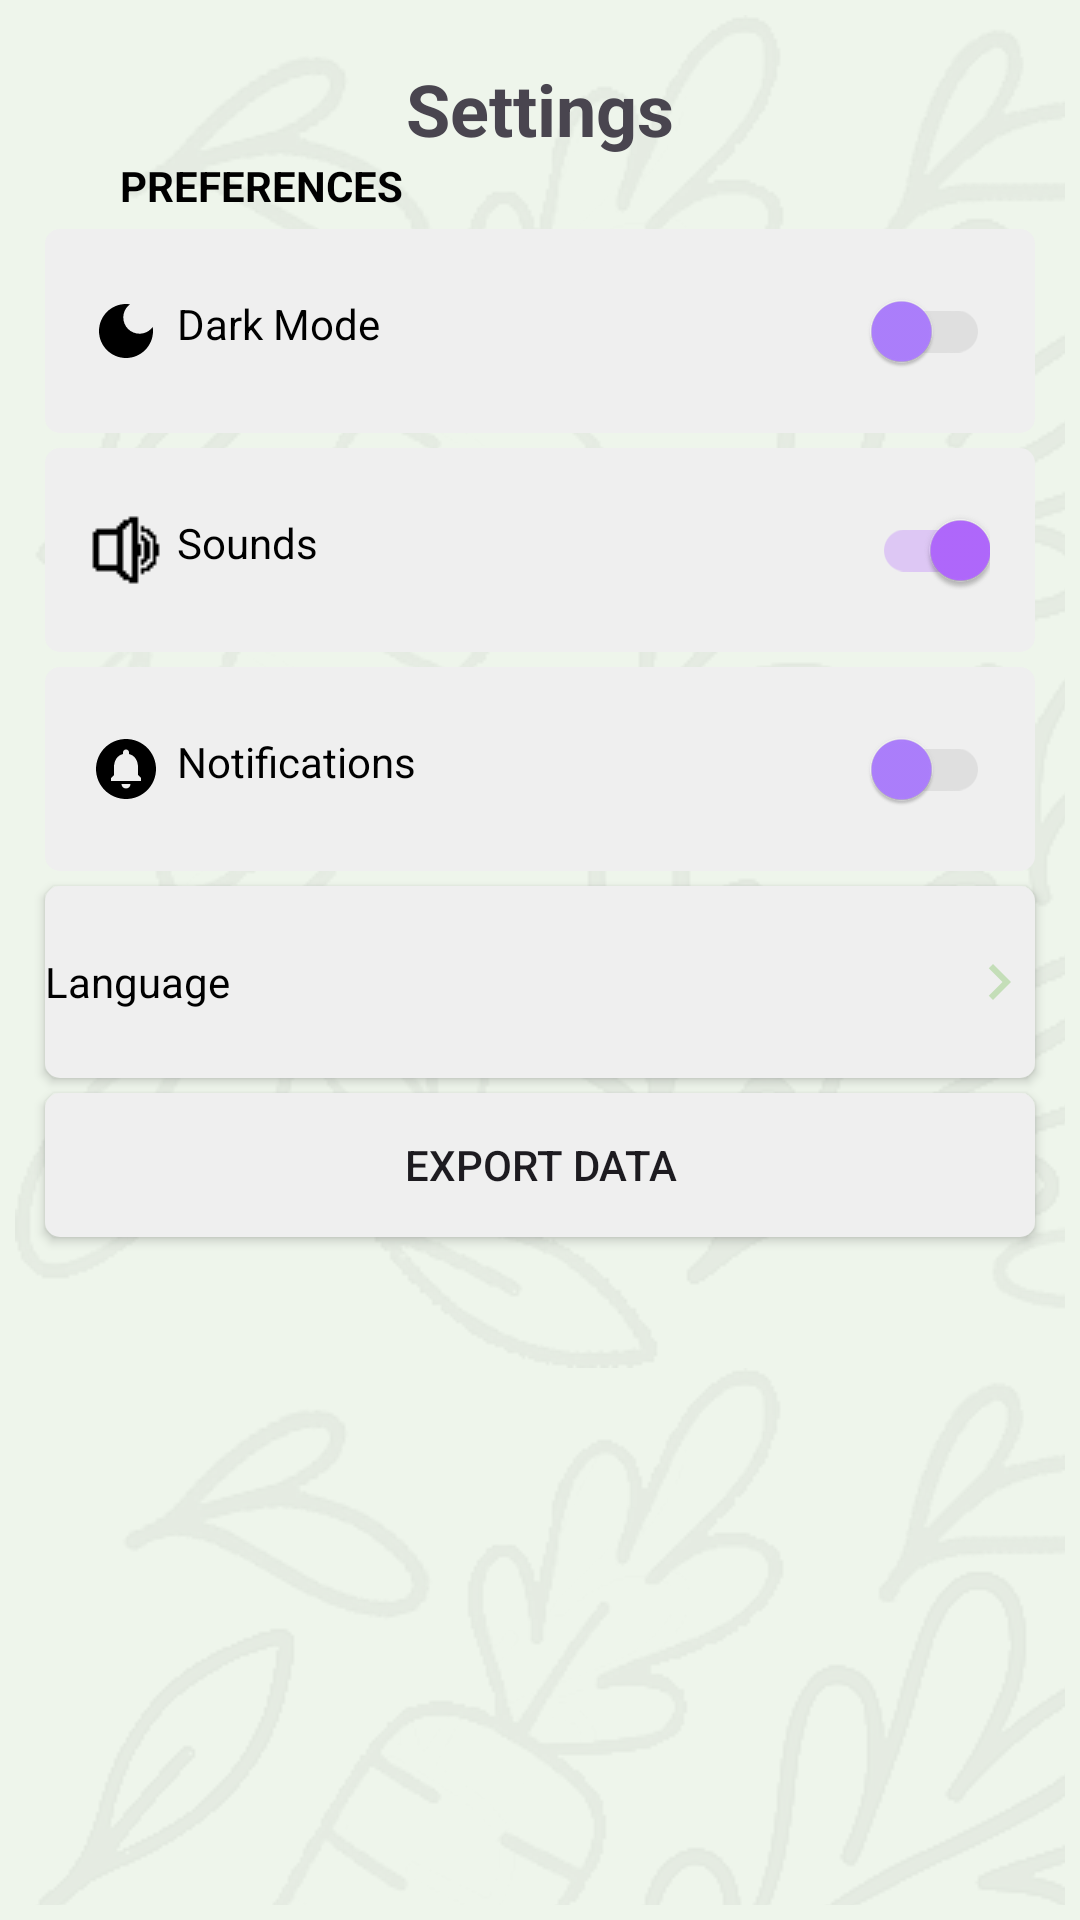

The Android layout XML behind this screen, and the referenced resources:
<!-- AndroidManifest.xml: application theme Theme.FoodWatch -->
<!-- res/layout/fragment_options.xml -->
<?xml version="1.0" encoding="utf-8"?>
<androidx.constraintlayout.widget.ConstraintLayout
    xmlns:android="http://schemas.android.com/apk/res/android"
    xmlns:app="http://schemas.android.com/apk/res-auto"
    xmlns:tools="http://schemas.android.com/tools"
    android:layout_width="match_parent"
    android:layout_height="match_parent"
    style="@style/background"
    android:orientation="vertical">

    <androidx.constraintlayout.widget.ConstraintLayout
        android:layout_width="match_parent"
        android:layout_height="match_parent"
        android:layout_marginStart="5dp"
        android:layout_marginEnd="5dp"
        android:layout_marginTop="5dp"
        android:layout_marginBottom="5dp"
        android:alpha="0.05"
        android:background="@drawable/background_tiled">
    </androidx.constraintlayout.widget.ConstraintLayout>

    <TextView
        android:id="@+id/settings_title"
        android:layout_width="wrap_content"
        android:layout_height="wrap_content"
        android:text="@string/settings"
        android:paddingTop="20dp"
        android:textStyle="bold"
        android:textSize="24sp"
        app:layout_constraintTop_toTopOf="parent"
        app:layout_constraintStart_toStartOf="parent"
        app:layout_constraintEnd_toEndOf="parent"/>

    <TextView
        android:id="@+id/preferencesText"
        android:layout_width="match_parent"
        android:layout_height="wrap_content"
        android:text="PREFERENCES"
        android:paddingStart="40dp"
        android:paddingEnd="0dp"
        android:textStyle="bold"
        style="@style/backgroundTextColor"
        app:layout_constraintTop_toBottomOf="@id/settings_title"
        app:layout_constraintStart_toStartOf="parent"
        app:layout_constraintEnd_toEndOf="parent"/>

    <androidx.constraintlayout.widget.ConstraintLayout
        android:id="@+id/darkmodeSwitchContainer"
        android:layout_width="match_parent"
        android:layout_height="wrap_content"
        android:layout_marginStart="15dp"
        android:layout_marginEnd="15dp"
        android:layout_marginTop="5dp"
        android:paddingTop="10dp"
        android:paddingBottom="10dp"
        android:background="@drawable/constraint_rounded_background"
        app:layout_constraintTop_toBottomOf="@+id/preferencesText"
        app:layout_constraintStart_toStartOf="parent"
        app:layout_constraintEnd_toEndOf="parent">

        <TextView
            android:layout_width="match_parent"
            android:layout_height="wrap_content"
            android:paddingStart="15dp"
            android:paddingEnd="0dp"
            android:drawablePadding="5dp"
            android:text="Dark Mode"
            style="@style/buttonTransitionColor"
            app:drawableStartCompat="@drawable/dark_mode_icon"
            android:drawableTint="@color/options_drawable_tint"
            app:layout_constraintStart_toStartOf="parent"
            app:layout_constraintTop_toTopOf="parent"
            app:layout_constraintBottom_toBottomOf="parent"
            />

        <androidx.appcompat.widget.SwitchCompat
            android:id="@+id/darkModeSwitch"
            android:layout_width="wrap_content"
            android:layout_height="wrap_content"
            android:layout_marginEnd="15dp"
            android:clickable="true"
            android:drawablePadding="10dp"
            android:paddingStart="15dp"
            android:paddingEnd="0dp"
            android:minWidth="48dp"
            android:minHeight="48dp"
            android:theme="@style/buttonSwitch"
            app:layout_constraintBottom_toBottomOf="parent"
            app:layout_constraintEnd_toEndOf="parent"
            app:layout_constraintTop_toTopOf="parent" />
    </androidx.constraintlayout.widget.ConstraintLayout>

    
    <androidx.constraintlayout.widget.ConstraintLayout
        android:id="@+id/soundSwitchContainer"
        android:layout_width="match_parent"
        android:layout_height="wrap_content"
        android:layout_marginStart="15dp"
        android:layout_marginEnd="15dp"
        android:layout_marginTop="5dp"
        android:paddingTop="10dp"
        android:paddingBottom="10dp"
        android:background="@drawable/constraint_rounded_background"
        app:layout_constraintTop_toBottomOf="@+id/darkmodeSwitchContainer"
        app:layout_constraintStart_toStartOf="parent"
        app:layout_constraintEnd_toEndOf="parent">

        <TextView
            android:layout_width="match_parent"
            android:layout_height="wrap_content"
            android:paddingStart="15dp"
            android:paddingEnd="0dp"
            android:drawablePadding="5dp"
            android:text="Sounds"
            style="@style/buttonTransitionColor"
            app:drawableStartCompat="@drawable/sounds_icon"
            android:drawableTint="@color/options_drawable_tint"
            app:layout_constraintStart_toStartOf="parent"
            app:layout_constraintTop_toTopOf="parent"
            app:layout_constraintBottom_toBottomOf="parent"
            />

        <androidx.appcompat.widget.SwitchCompat
            android:id="@+id/soundSwitch"
            android:layout_width="wrap_content"
            android:layout_height="wrap_content"
            android:layout_marginEnd="15dp"
            android:checked="true"
            android:clickable="true"
            android:drawablePadding="10dp"
            android:focusable="true"
            android:paddingStart="15dp"
            android:paddingEnd="0dp"
            android:minWidth="48dp"
            android:minHeight="48dp"
            android:theme="@style/buttonSwitch"
            app:layout_constraintBottom_toBottomOf="parent"
            app:layout_constraintEnd_toEndOf="parent"
            app:layout_constraintTop_toTopOf="parent" />
    </androidx.constraintlayout.widget.ConstraintLayout>

    <androidx.constraintlayout.widget.ConstraintLayout
        android:id="@+id/notificationSwitchContainer"
        android:layout_width="match_parent"
        android:layout_height="wrap_content"
        android:layout_marginStart="15dp"
        android:layout_marginTop="5dp"
        android:layout_marginEnd="15dp"
        android:paddingTop="10dp"
        android:paddingBottom="10dp"
        android:background="@drawable/constraint_rounded_background"
        app:layout_constraintEnd_toEndOf="parent"
        app:layout_constraintStart_toStartOf="parent"
        app:layout_constraintTop_toBottomOf="@+id/soundSwitchContainer">

        <TextView
            style="@style/buttonTransitionColor"
            android:layout_width="match_parent"
            android:layout_height="wrap_content"
            android:drawablePadding="5dp"
            android:paddingStart="15dp"
            android:paddingEnd="0dp"
            android:text="Notifications"
            app:drawableStartCompat="@drawable/notifications_icon"
            android:drawableTint="@color/options_drawable_tint"
            app:layout_constraintBottom_toBottomOf="parent"
            app:layout_constraintStart_toStartOf="parent"
            app:layout_constraintTop_toTopOf="parent" />

        <androidx.appcompat.widget.SwitchCompat
            android:id="@+id/notificationSwitch"
            android:layout_width="wrap_content"
            android:layout_height="wrap_content"
            android:layout_marginEnd="15dp"
            android:clickable="true"
            android:drawablePadding="10dp"
            android:focusable="true"
            android:paddingStart="15dp"
            android:paddingEnd="0dp"
            android:theme="@style/buttonSwitch"
            android:minWidth="48dp"
            android:minHeight="48dp"
            app:layout_constraintBottom_toBottomOf="parent"
            app:layout_constraintEnd_toEndOf="parent"
            app:layout_constraintTop_toTopOf="parent" />
    </androidx.constraintlayout.widget.ConstraintLayout>

    <Button
        android:id="@+id/languageButton"
        android:layout_width="match_parent"
        android:layout_height="64dp"
        android:text="Language"
        android:background="@drawable/constraint_rounded_background"
        style="@style/buttonTransitionColor"
        android:textAlignment="textStart"
        android:layout_marginStart="15dp"
        android:layout_marginEnd="15dp"
        android:layout_marginTop="5dp"
        android:drawableEnd="@drawable/navigate_next"
        app:layout_constraintTop_toBottomOf="@id/notificationSwitchContainer"
        app:layout_constraintStart_toStartOf="parent"
        app:layout_constraintEnd_toEndOf="parent"/>

    <Button
        android:id="@+id/exportDataButton"
        android:layout_width="match_parent"
        android:layout_height="wrap_content"
        android:layout_marginStart="15dp"
        android:layout_marginTop="5dp"
        android:layout_marginEnd="15dp"
        android:background="@drawable/constraint_rounded_background"
        android:text="EXPORT DATA"
        android:textAlignment="center"
        app:layout_constraintEnd_toEndOf="parent"
        app:layout_constraintHorizontal_bias="1.0"
        app:layout_constraintStart_toStartOf="parent"
        app:layout_constraintTop_toBottomOf="@id/languageButton" />
</androidx.constraintlayout.widget.ConstraintLayout>
<!-- resources referenced by this layout -->
<resources>
  <color name="options_drawable_tint">#000000</color>
  <!-- drawable background_tiled (drawable) -->
  <?xml version="1.0" encoding="utf-8"?>
  <bitmap xmlns:android="http://schemas.android.com/apk/res/android"
      android:src="@drawable/background_icon"
      android:tileMode="repeat" />
  <!-- drawable constraint_rounded_background (drawable) -->
  <?xml version="1.0" encoding="utf-8"?>
  <shape xmlns:android="http://schemas.android.com/apk/res/android">
      <solid android:color="@color/button_background" />
      <corners android:radius="5dp" />
  </shape>
  <!-- drawable dark_mode_icon (drawable) -->
  <vector xmlns:android="http://schemas.android.com/apk/res/android" android:height="24dp" android:viewportHeight="24" android:viewportWidth="24" android:width="24dp">
      <path android:fillColor="@color/nav_bar_button_color" android:pathData="M12,3c-4.97,0 -9,4.03 -9,9s4.03,9 9,9s9,-4.03 9,-9c0,-0.46 -0.04,-0.92 -0.1,-1.36c-0.98,1.37 -2.58,2.26 -4.4,2.26c-2.98,0 -5.4,-2.42 -5.4,-5.4c0,-1.81 0.89,-3.42 2.26,-4.4C12.92,3.04 12.46,3 12,3L12,3z"/>
  </vector>
  <!-- drawable navigate_next (drawable) -->
  <vector xmlns:android="http://schemas.android.com/apk/res/android" android:autoMirrored="true" android:height="24dp" android:tint="@color/black" android:viewportHeight="24" android:viewportWidth="24" android:width="24dp">
        
      <path android:fillColor="@android:color/white" android:pathData="M10,6L8.59,7.41 13.17,12l-4.58,4.59L10,18l6,-6z"/>
      
  </vector>
  <!-- drawable notifications_icon (drawable) -->
  <vector xmlns:android="http://schemas.android.com/apk/res/android" android:height="24dp" android:tint="#000000" android:viewportHeight="24" android:viewportWidth="24" android:width="24dp">
        
      <path android:fillColor="@color/nav_bar_button_color" android:pathData="M12,2C6.48,2 2,6.48 2,12s4.48,10 10,10 10,-4.48 10,-10S17.52,2 12,2zM12,18.5c-0.83,0 -1.5,-0.67 -1.5,-1.5h3c0,0.83 -0.67,1.5 -1.5,1.5zM17,16L7,16v-1l1,-1v-2.61C8,9.27 9.03,7.47 11,7v-0.5c0,-0.57 0.43,-1 1,-1s1,0.43 1,1L13,7c1.97,0.47 3,2.28 3,4.39L16,14l1,1v1z"/>
      
  </vector>
  <!-- drawable sounds_icon: png bitmap (drawable, 272 bytes) -->
  <string name="settings">Settings</string>
  <style name="background" parent="Theme.AppCompat.Light">
          <item name="android:background">@color/background</item>
      </style>
  <style name="backgroundTextColor" parent="Theme.AppCompat.Light">
          <item name="android:textColor">@color/background_text_color</item>
      </style>
  <style name="buttonSwitch" parent="Theme.AppCompat.Light">
          <item name="colorControlActivated">@color/color_control_activated</item>
          <item name="colorSwitchThumbNormal">@color/color_switch_thumb_normal</item>
          <item name="android:colorForeground">@color/color_foreground</item>
      </style>
  <style name="buttonTransitionColor" parent="Theme.AppCompat.Light">
          <item name="android:background">@color/button_background</item>
          <item name="android:textColor">@color/button_text_color</item>
          <item name="backgroundTint">@color/button_background</item>
          <item name="android:drawableTint">@color/button_drawable_tint</item>
      </style>
  <style name="Theme.FoodWatch" parent="Base.Theme.FoodWatch" />
  <!-- drawable background_icon: png bitmap (drawable, 152507 bytes) -->
  <color name="button_background">#EFEFEF</color>
  <color name="nav_bar_button_color">#606060</color>
  <color name="black">#FF000000</color>
  <color name="background">#EEF5EB</color>
  <color name="background_text_color">#000000</color>
  <color name="color_control_activated">#B269FF</color>
  <color name="color_switch_thumb_normal">#AE80FF</color>
  <color name="color_foreground">#99979797</color>
  <color name="button_text_color">#000000</color>
  <color name="button_drawable_tint">#c4deb8</color>
  <style name="Base.Theme.FoodWatch" parent="Theme.Material3.DayNight.NoActionBar">
          
          
      </style>
</resources>
